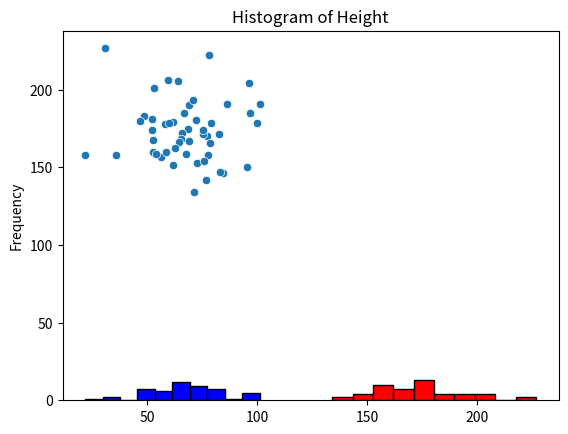
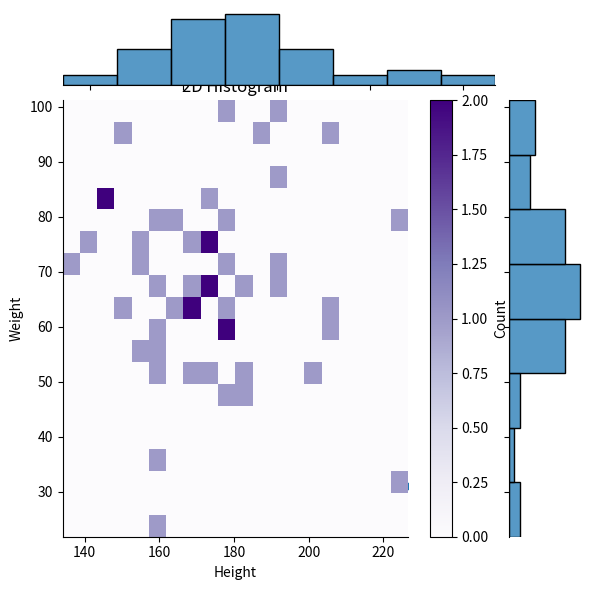

Generate these figures, in order, with matplotlib:
import numpy as np
import pandas as pd
import matplotlib.pyplot as plt
import seaborn as sns

weight = np.random.normal(loc=70, scale=20, size=50).round(2)
height = np.random.normal(loc=170, scale=20, size=50).round(2)

df = pd.DataFrame({
    'weight': weight,
    'height': height
})

#Scatter plot
sns.scatterplot(x=weight, y=height, data=df)
plt.xlabel('Weight')
plt.ylabel('Height')
plt.title('Weight vs Height')

# Histogram for each feature
plt.hist(x=weight, bins=10, color='blue', edgecolor='black')
plt.title('Histogram of Weight')
plt.show()

df['height'].plot(kind='hist', bins=10, color='red', edgecolor='black')
plt.title('Histogram of Height')
plt.show()

# Join plot for relation and distribution at once
sns.jointplot(x='height', y='weight', data=df, kind='scatter')
plt.show()

# 2d Histogram
plt.hist2d(df['height'], df['weight'], bins=20, cmap='Purples')
plt.colorbar(label='Count')
plt.xlabel("Height")
plt.ylabel("Weight")
plt.title("2D Histogram")
plt.show()

